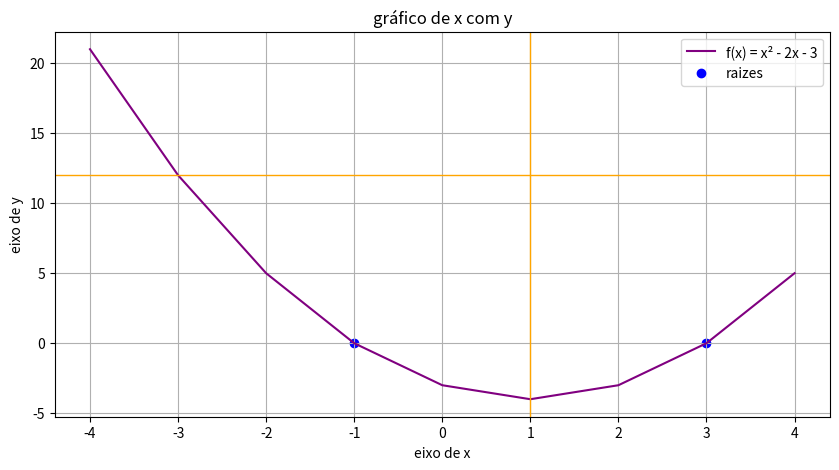

Write the Python code that produced this figure.
import matplotlib.pyplot as plt

plt.figure(figsize = (10, 5))

x_vals = [-4, -3, -2, -1, 0, 1, 2, 3, 4]
y_vals = [21, 12, 5, 0, -3, -4, -3, 0, 5]

#x²

plt.plot(x_vals, y_vals, label = "f(x) = x² - 2x - 3", color = "purple")

plt.axhline(12, color = "orange", linewidth = 1)
plt.axvline(1, color = "orange", linewidth = 1)
plt.scatter((-1, 3), (0, 0), c = "blue", label = "raizes")

plt.title("gráfico de x com y")
plt.ylabel("eixo de y")
plt.xlabel("eixo de x")

plt.grid(True)
plt.legend()
plt.show()
